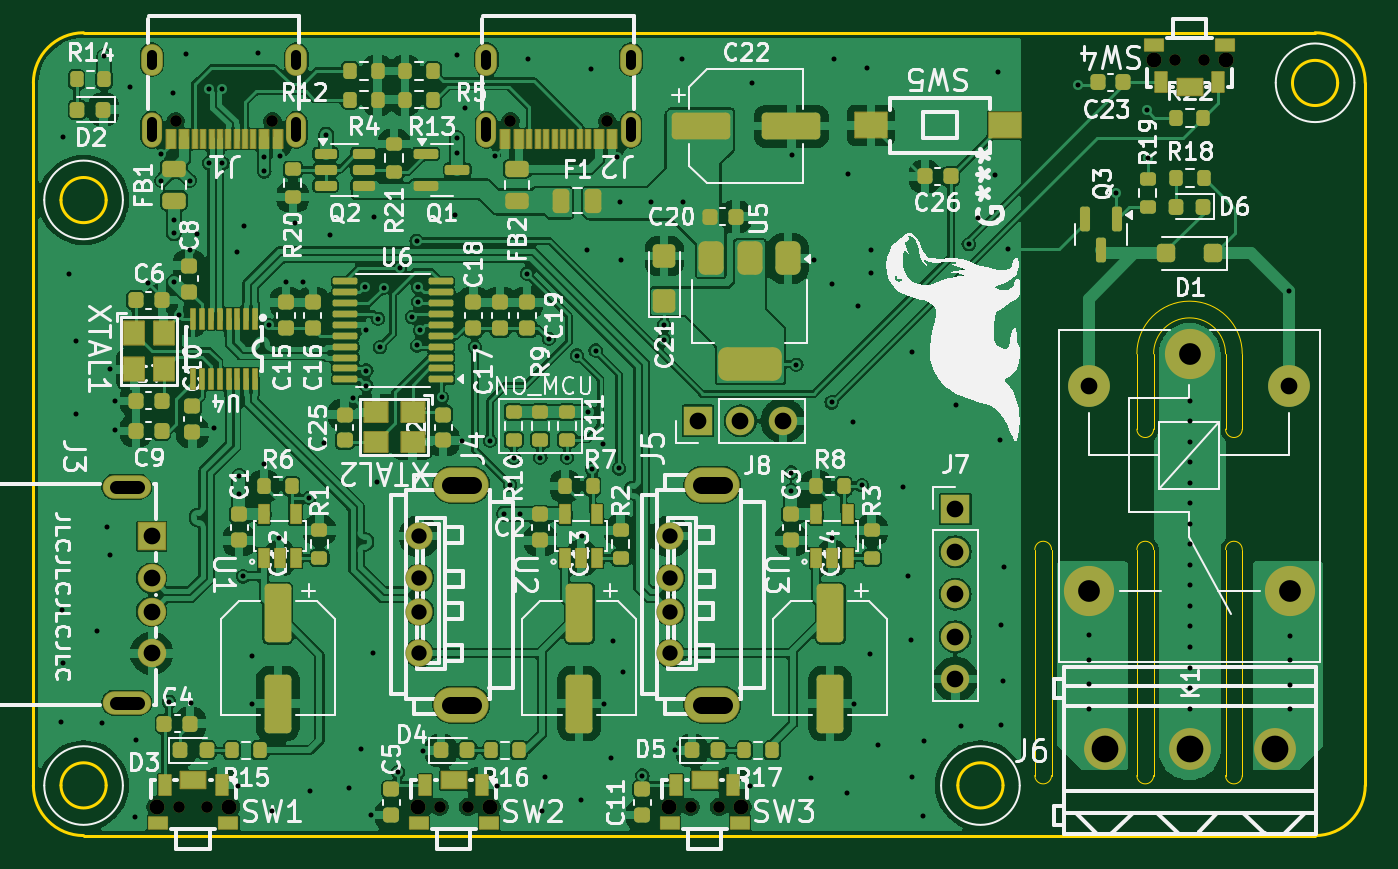
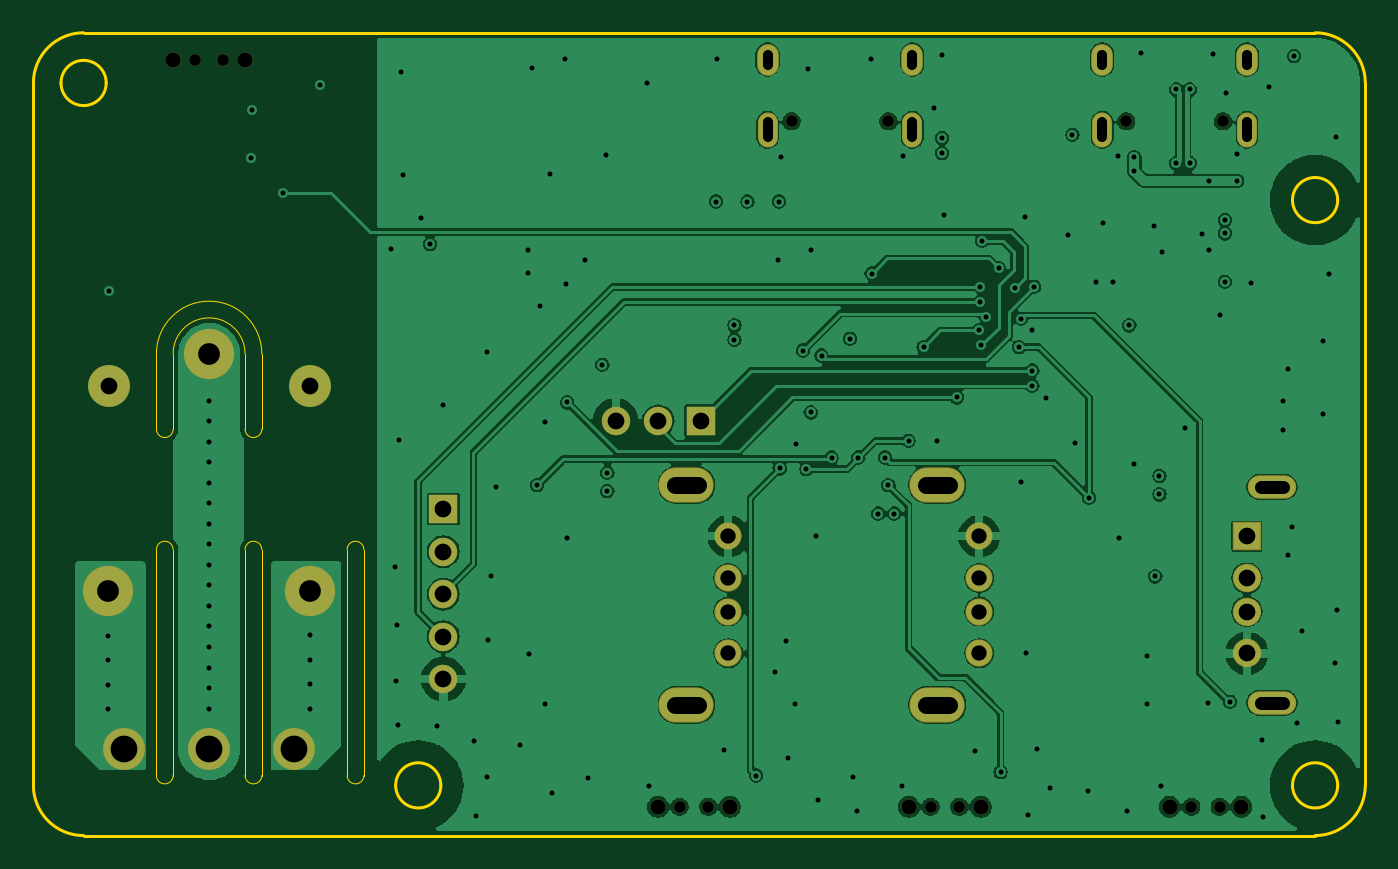
Circuit board: 11 layer files. Board 79.6 x 48.0 mm.
- bottom_copper: pppc_usb_hub-B_Cu.gbl (146634 bytes)
- bottom_mask: pppc_usb_hub-B_Mask.gbs (3227 bytes)
- paste: pppc_usb_hub-B_Paste.gbp (491 bytes)
- bottom_silk: pppc_usb_hub-B_Silkscreen.gbo (3237 bytes)
- outline: pppc_usb_hub-Edge_Cuts.gm1 (3010 bytes)
- top_copper: pppc_usb_hub-F_Cu.gtl (319230 bytes)
- top_mask: pppc_usb_hub-F_Mask.gts (13326 bytes)
- paste: pppc_usb_hub-F_Paste.gtp (9354 bytes)
- top_silk: pppc_usb_hub-F_Silkscreen.gto (168898 bytes)
- drill: pppc_usb_hub-NPTH.drl (737 bytes)
- drill: pppc_usb_hub-PTH.drl (4593 bytes)

=== bottom_copper: pppc_usb_hub-B_Cu.gbl (146634 bytes, source omitted) ===
=== bottom_mask: pppc_usb_hub-B_Mask.gbs (3227 bytes, source withheld) ===
=== paste: pppc_usb_hub-B_Paste.gbp ===
G04 #@! TF.GenerationSoftware,KiCad,Pcbnew,8.0.2*
G04 #@! TF.CreationDate,2024-06-10T19:24:07+08:00*
G04 #@! TF.ProjectId,pppc_usb_hub,70707063-5f75-4736-925f-6875622e6b69,Rev3*
G04 #@! TF.SameCoordinates,Original*
G04 #@! TF.FileFunction,Paste,Bot*
G04 #@! TF.FilePolarity,Positive*
%FSLAX46Y46*%
G04 Gerber Fmt 4.6, Leading zero omitted, Abs format (unit mm)*
G04 Created by KiCad (PCBNEW 8.0.2) date 2024-06-10 19:24:07*
%MOMM*%
%LPD*%
G01*
G04 APERTURE LIST*
G04 APERTURE END LIST*
M02*

=== bottom_silk: pppc_usb_hub-B_Silkscreen.gbo (3237 bytes, source withheld) ===
=== outline: pppc_usb_hub-Edge_Cuts.gm1 ===
G04 #@! TF.GenerationSoftware,KiCad,Pcbnew,8.0.2*
G04 #@! TF.CreationDate,2024-06-10T19:24:07+08:00*
G04 #@! TF.ProjectId,pppc_usb_hub,70707063-5f75-4736-925f-6875622e6b69,Rev3*
G04 #@! TF.SameCoordinates,Original*
G04 #@! TF.FileFunction,Profile,NP*
%FSLAX46Y46*%
G04 Gerber Fmt 4.6, Leading zero omitted, Abs format (unit mm)*
G04 Created by KiCad (PCBNEW 8.0.2) date 2024-06-10 19:24:07*
%MOMM*%
%LPD*%
G01*
G04 APERTURE LIST*
G04 #@! TA.AperFunction,Profile*
%ADD10C,0.050000*%
G04 #@! TD*
G04 #@! TA.AperFunction,Profile*
%ADD11C,0.200000*%
G04 #@! TD*
G04 APERTURE END LIST*
D10*
X180950000Y-104700000D02*
X180950000Y-100200000D01*
X179950000Y-100200000D02*
X179950000Y-104700000D01*
X180950000Y-104700000D02*
G75*
G02*
X179950000Y-104700000I-500000J0D01*
G01*
X174650000Y-104700000D02*
X174650000Y-100200000D01*
X175650000Y-104700000D02*
G75*
G02*
X174650000Y-104700000I-500000J0D01*
G01*
X179950000Y-111900000D02*
G75*
G02*
X180950000Y-111900000I500000J0D01*
G01*
X180950000Y-125400000D02*
G75*
G02*
X179950000Y-125400000I-500000J0D01*
G01*
X175650000Y-125400000D02*
G75*
G02*
X174650000Y-125400000I-500000J0D01*
G01*
X175650000Y-111900000D02*
X175650000Y-125400000D01*
X174650000Y-111900000D02*
G75*
G02*
X175650000Y-111900000I500000J0D01*
G01*
X168550000Y-111900000D02*
G75*
G02*
X169550000Y-111900000I500000J0D01*
G01*
X168550000Y-125400000D02*
X168550000Y-111900000D01*
X169550000Y-125400000D02*
G75*
G02*
X168550000Y-125400000I-500000J0D01*
G01*
X169550000Y-111900000D02*
X169550000Y-125400000D01*
X174650000Y-111900000D02*
X174650000Y-125400000D01*
X180950000Y-111900000D02*
X180950000Y-125400000D01*
X179950000Y-111900000D02*
X179950000Y-125400000D01*
X174650000Y-100200000D02*
G75*
G02*
X180950000Y-100200000I3150000J0D01*
G01*
X175650000Y-100200000D02*
G75*
G02*
X179950000Y-100200000I2150000J0D01*
G01*
D11*
X111700000Y-81010000D02*
X185300000Y-81010000D01*
X186650000Y-84010000D02*
G75*
G02*
X183950000Y-84010000I-1350000J0D01*
G01*
X183950000Y-84010000D02*
G75*
G02*
X186650000Y-84010000I1350000J0D01*
G01*
X185300000Y-128990000D02*
X111700000Y-128990000D01*
X108700000Y-125990000D02*
X108700000Y-84010000D01*
X111700000Y-128990000D02*
G75*
G02*
X108700000Y-125990000I0J3000000D01*
G01*
X113050000Y-91010000D02*
G75*
G02*
X110350000Y-91010000I-1350000J0D01*
G01*
X110350000Y-91010000D02*
G75*
G02*
X113050000Y-91010000I1350000J0D01*
G01*
X188300000Y-125990000D02*
G75*
G02*
X185300000Y-128990000I-3000000J0D01*
G01*
X113050000Y-125990000D02*
G75*
G02*
X110350000Y-125990000I-1350000J0D01*
G01*
X110350000Y-125990000D02*
G75*
G02*
X113050000Y-125990000I1350000J0D01*
G01*
X108700000Y-84010000D02*
G75*
G02*
X111700000Y-81010000I3000000J0D01*
G01*
X185300000Y-81010000D02*
G75*
G02*
X188300000Y-84010000I0J-3000000D01*
G01*
X166650000Y-125990000D02*
G75*
G02*
X163950000Y-125990000I-1350000J0D01*
G01*
X163950000Y-125990000D02*
G75*
G02*
X166650000Y-125990000I1350000J0D01*
G01*
X188300000Y-84010000D02*
X188300000Y-125990000D01*
D10*
X175650000Y-100200000D02*
X175650000Y-104700000D01*
M02*

=== top_copper: pppc_usb_hub-F_Cu.gtl (319230 bytes, source omitted) ===
=== top_mask: pppc_usb_hub-F_Mask.gts (13326 bytes, source omitted) ===
=== paste: pppc_usb_hub-F_Paste.gtp (9354 bytes, source omitted) ===
=== top_silk: pppc_usb_hub-F_Silkscreen.gto (168898 bytes, source omitted) ===
=== drill: pppc_usb_hub-NPTH.drl ===
M48
; DRILL file {KiCad 8.0.2} date 2024-06-10T19:24:11+0800
; FORMAT={-:-/ absolute / metric / decimal}
; #@! TF.CreationDate,2024-06-10T19:24:11+08:00
; #@! TF.GenerationSoftware,Kicad,Pcbnew,8.0.2
; #@! TF.FileFunction,NonPlated,1,4,NPTH
FMAT,2
METRIC
; #@! TA.AperFunction,NonPlated,NPTH,ComponentDrill
T1C0.700
; #@! TA.AperFunction,NonPlated,NPTH,ComponentDrill
T2C0.900
%
G90
G05
T1
X117.209Y-86.293
X117.4Y-127.275
X119.1Y-127.275
X122.989Y-86.293
X132.974Y-127.275
X134.674Y-127.275
X137.209Y-86.293
X142.989Y-86.293
X147.974Y-127.275
X149.674Y-127.275
X176.95Y-82.663
X178.65Y-82.663
T2
X116.1Y-127.275
X120.4Y-127.275
X131.674Y-127.275
X135.974Y-127.275
X146.674Y-127.275
X150.974Y-127.275
X175.65Y-82.663
X179.95Y-82.663
M30

=== drill: pppc_usb_hub-PTH.drl ===
M48
; DRILL file {KiCad 8.0.2} date 2024-06-10T19:24:11+0800
; FORMAT={-:-/ absolute / metric / decimal}
; #@! TF.CreationDate,2024-06-10T19:24:11+08:00
; #@! TF.GenerationSoftware,Kicad,Pcbnew,8.0.2
; #@! TF.FileFunction,Plated,1,4,PTH
FMAT,2
METRIC
; #@! TA.AperFunction,Plated,PTH,ViaDrill
T1C0.300
; #@! TA.AperFunction,Plated,PTH,ComponentDrill
T2C0.600
; #@! TA.AperFunction,Plated,PTH,ComponentDrill
T3C0.800
; #@! TA.AperFunction,Plated,PTH,ComponentDrill
T4C0.914
; #@! TA.AperFunction,Plated,PTH,ComponentDrill
T5C1.000
; #@! TA.AperFunction,Plated,PTH,ComponentDrill
T6C1.300
; #@! TA.AperFunction,Plated,PTH,ComponentDrill
T7C1.600
%
G90
G05
T1
X110.35Y-122.2
X110.4Y-115.5
X110.45Y-87.25
X110.5Y-118.65
X110.85Y-95.4
X111.25Y-99.45
X111.25Y-103.8
X112.5Y-116.75
X112.8Y-122.25
X112.95Y-82.4
X113.1Y-110.55
X113.3Y-101.1
X113.3Y-112.2
X113.6Y-103.0
X113.6Y-104.75
X114.45Y-84.25
X114.8Y-127.9
X114.85Y-123.3
X115.55Y-95.95
X116.35Y-88.25
X116.35Y-89.85
X116.8Y-121.0
X117.05Y-84.6
X117.1Y-92.2
X117.1Y-93.0
X117.1Y-95.9
X117.4Y-97.9
X117.8Y-82.3
X118.05Y-89.85
X118.05Y-94.0
X118.1Y-121.05
X118.45Y-93.05
X119.199Y-84.4
X119.199Y-88.8
X119.5Y-104.65
X119.999Y-84.4
X119.999Y-88.8
X120.85Y-94.1
X120.9Y-126.0
X121.0Y-107.5
X121.0Y-108.6
X121.25Y-113.5
X121.3Y-92.55
X121.75Y-118.25
X121.75Y-121.1
X122.1Y-82.2
X122.5Y-88.45
X122.5Y-89.3
X122.5Y-106.8
X122.8Y-98.5
X122.95Y-127.5
X123.4Y-111.2
X123.45Y-88.35
X123.8Y-95.9
X124.35Y-92.35
X124.8Y-95.9
X125.2Y-108.8
X125.25Y-126.35
X126.05Y-105.55
X126.2Y-87.1
X126.45Y-93.1
X127.55Y-126.15
X127.8Y-102.85
X128.3Y-123.8
X128.5Y-96.2
X128.6Y-98.8
X128.6Y-101.2
X128.6Y-102.1
X128.85Y-127.75
X129.0Y-118.05
X129.05Y-92.05
X129.25Y-107.85
X129.3Y-98.1
X129.4Y-99.8
X129.65Y-96.25
X130.5Y-125.2
X130.6Y-95.096
X131.35Y-98.0
X131.6Y-93.45
X131.65Y-99.7
X131.7Y-96.2
X131.7Y-97.1
X131.8Y-98.8
X132.0Y-123.95
X133.1Y-102.8
X133.9Y-91.9
X134.0Y-82.35
X134.0Y-87.3
X134.0Y-88.2
X134.3Y-105.4
X134.5Y-85.5
X135.1Y-99.8
X136.0Y-105.4
X136.3Y-88.4
X136.4Y-126.0
X136.85Y-109.75
X137.2Y-108.05
X137.4Y-106.4
X137.8Y-109.75
X138.2Y-95.4
X138.25Y-82.6
X139.0Y-106.4
X139.1Y-127.5
X139.3Y-125.5
X139.5Y-99.3
X140.6Y-106.4
X141.2Y-100.3
X141.4Y-126.85
X141.5Y-111.1
X141.8Y-94.0
X141.85Y-103.7
X142.0Y-83.2
X142.1Y-107.1
X142.3Y-100.0
X142.75Y-105.6
X142.8Y-121.1
X143.2Y-124.35
X143.35Y-117.35
X143.6Y-88.45
X143.7Y-107.05
X143.75Y-91.1
X143.8Y-94.6
X143.95Y-119.2
X145.1Y-125.4
X145.625Y-91.1
X146.4Y-98.5
X146.4Y-99.35
X147.05Y-123.9
X147.45Y-82.55
X147.5Y-91.1
X151.5Y-126.0
X151.65Y-84.0
X154.0Y-107.3
X154.0Y-108.4
X154.05Y-88.3
X154.3Y-100.85
X155.15Y-125.55
X155.35Y-94.6
X156.4Y-103.1
X156.4Y-111.2
X156.45Y-96.05
X156.55Y-82.6
X157.3Y-126.45
X157.4Y-89.45
X157.7Y-104.3
X157.75Y-121.15
X158.0Y-97.35
X158.2Y-108.05
X158.5Y-83.1
X158.7Y-118.15
X158.75Y-94.0
X158.75Y-95.35
X159.2Y-123.6
X160.65Y-108.15
X160.95Y-113.5
X161.15Y-117.3
X161.2Y-100.1
X161.2Y-125.5
X161.85Y-127.8
X161.95Y-123.35
X163.85Y-103.25
X164.15Y-122.45
X164.6Y-93.65
X165.15Y-92.1
X166.2Y-89.5
X166.35Y-83.35
X166.45Y-105.35
X166.5Y-122.4
X166.55Y-116.4
X166.65Y-119.75
X166.7Y-112.95
X166.95Y-93.95
X171.15Y-84.15
X171.77Y-117.02
X171.77Y-118.49
X171.77Y-119.96
X171.77Y-121.43
X173.4Y-90.6
X175.25Y-85.65
X175.3Y-88.5
X177.8Y-103.0
X177.8Y-104.227
X177.8Y-105.453
X177.8Y-106.68
X177.8Y-107.907
X177.8Y-109.133
X177.8Y-110.36
X177.8Y-111.587
X177.8Y-112.813
X177.8Y-114.04
X177.8Y-115.267
X177.8Y-116.493
X177.8Y-117.72
X177.8Y-118.947
X177.8Y-120.173
X177.8Y-121.4
X183.77Y-96.47
X183.82Y-117.06
X183.82Y-118.52
X183.82Y-119.98
X183.82Y-121.44
T4
X131.774Y-111.1
X131.774Y-113.599
X131.774Y-115.601
X131.774Y-118.1
X146.774Y-111.1
X146.774Y-113.599
X146.774Y-115.601
X146.774Y-118.1
T5
X115.774Y-111.1
X115.774Y-113.6
X115.774Y-115.6
X115.774Y-118.1
X148.42Y-104.2
X150.96Y-104.2
X153.5Y-104.2
X163.8Y-109.48
X163.8Y-112.02
X163.8Y-114.56
X163.8Y-117.1
X163.8Y-119.64
X171.77Y-102.15
X183.77Y-102.15
T6
X171.77Y-114.35
X177.82Y-100.2
X183.82Y-114.4
T7
X172.74Y-123.8
X177.82Y-123.8
X182.9Y-123.8
T2
X115.774Y-82.913G85X115.774Y-82.313
G05
X115.774Y-87.264G85X115.774Y-86.364
G05
X124.424Y-82.913G85X124.424Y-82.313
G05
X124.424Y-87.264G85X124.424Y-86.364
G05
X135.774Y-82.913G85X135.774Y-82.313
G05
X135.774Y-87.264G85X135.774Y-86.364
G05
X144.424Y-82.913G85X144.424Y-82.313
G05
X144.424Y-87.264G85X144.424Y-86.364
G05
T3
X113.624Y-108.15G85X114.924Y-108.15
G05
X113.624Y-121.05G85X114.924Y-121.05
G05
T5
X134.974Y-108.03G85X133.574Y-108.03
G05
X133.574Y-121.17G85X134.974Y-121.17
G05
X149.974Y-108.03G85X148.574Y-108.03
G05
X148.574Y-121.17G85X149.974Y-121.17
G05
M30

